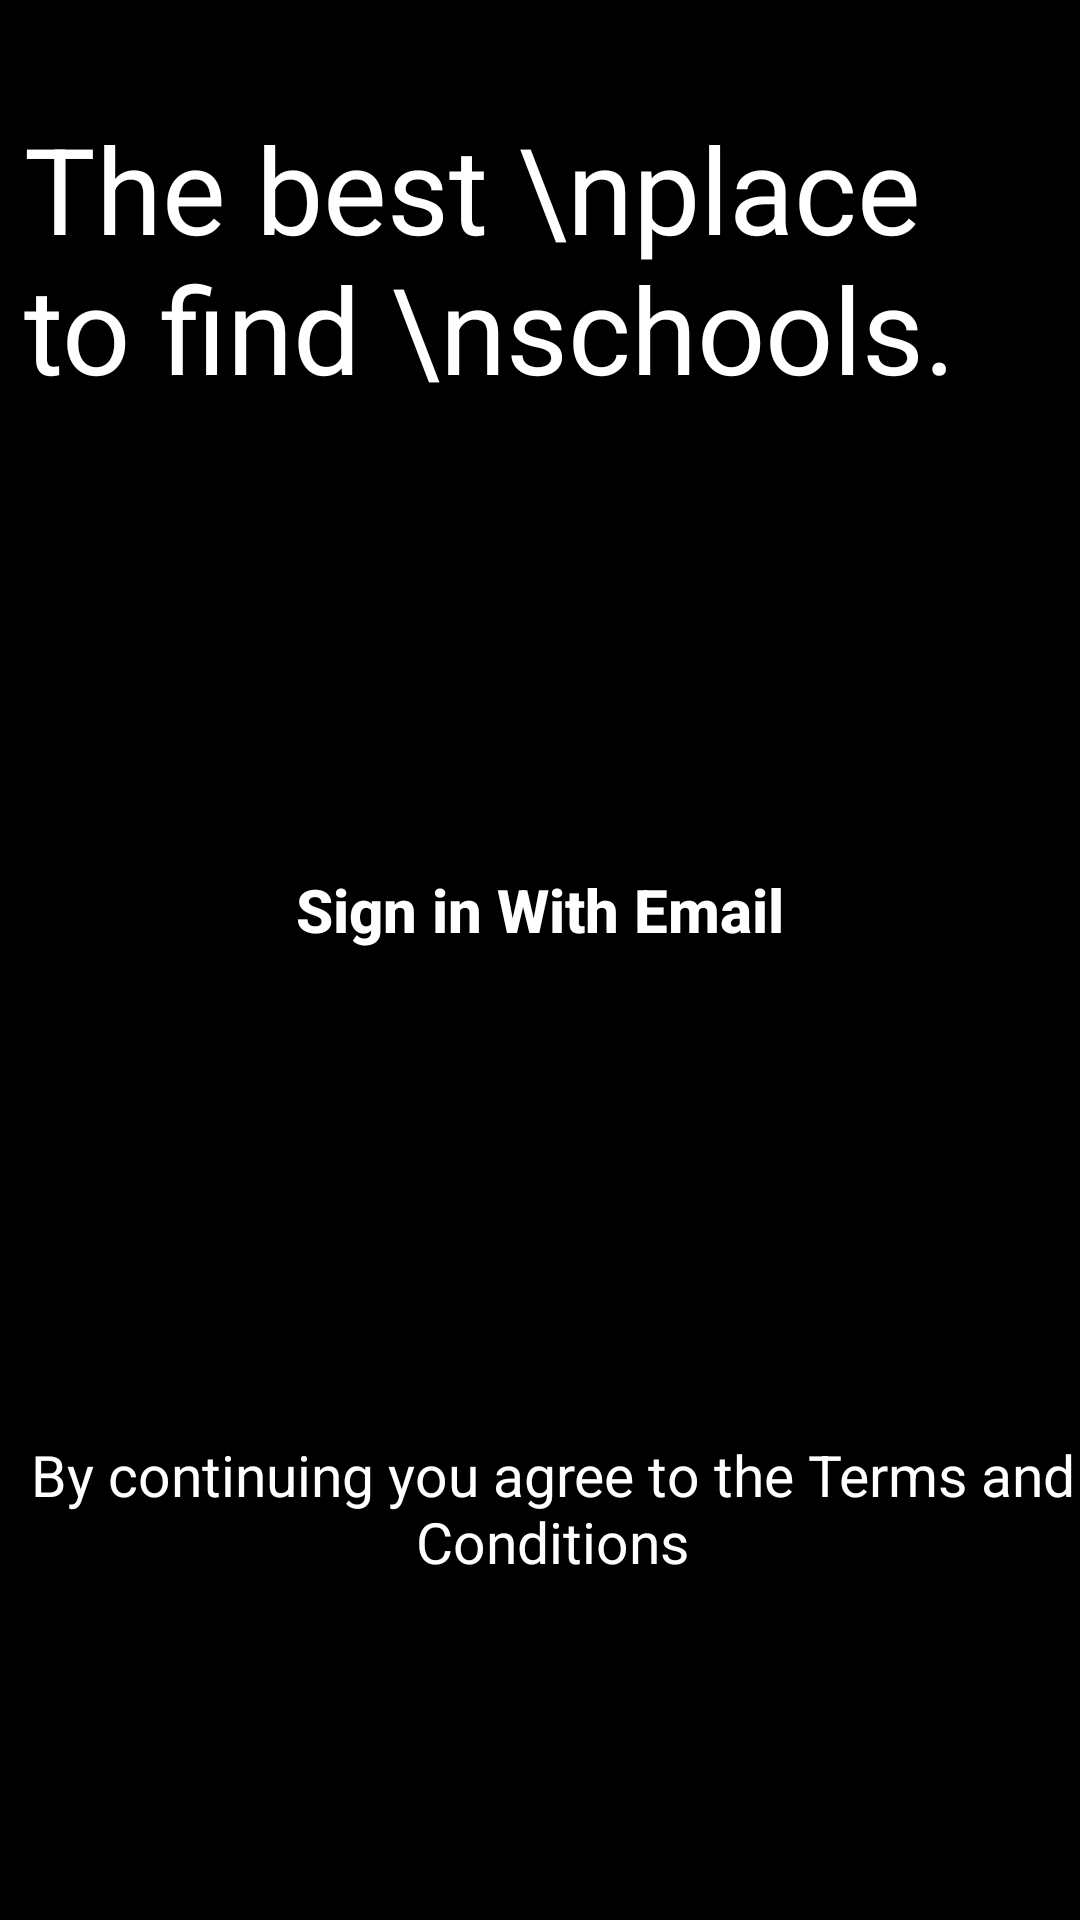

Android layout source for this screen:
<!-- AndroidManifest.xml: application theme Theme.DiscoverSkool -->
<!-- res/layout/activity_main.xml -->
<?xml version="1.0" encoding="utf-8"?>
<androidx.constraintlayout.widget.ConstraintLayout
    xmlns:android="http://schemas.android.com/apk/res/android"
    xmlns:app="http://schemas.android.com/apk/res-auto"
    xmlns:tools="http://schemas.android.com/tools"
    android:layout_width="match_parent"
    android:layout_height="match_parent"
    android:orientation="vertical"
    app:backgroundTint="@color/black"
    android:background="@color/black"
    tools:context=".Classes.MainActivity">

    <ImageView
        android:id="@+id/imageView"
        android:layout_width="0dp"
        android:layout_height="wrap_content"
        android:layout_marginStart="8dp"
        android:layout_marginTop="16dp"
        android:layout_marginEnd="8dp"
        app:layout_constraintEnd_toEndOf="parent"
        app:layout_constraintHorizontal_bias="1.0"
        app:layout_constraintStart_toStartOf="parent"
        app:layout_constraintTop_toTopOf="parent"
        app:srcCompat="@drawable/school" />

    <TextView
        android:id="@+id/textView"
        android:layout_width="0dp"
        android:layout_height="wrap_content"
        android:layout_marginStart="8dp"
        android:layout_marginTop="20dp"
        android:layout_marginEnd="8dp"
        android:text="The best \nplace to find \nschools."
        android:textColor="@color/white"
        android:textSize="40dp"
        app:layout_constraintEnd_toEndOf="parent"
        app:layout_constraintStart_toStartOf="parent"
        app:layout_constraintTop_toBottomOf="@+id/imageView" />

    <androidx.constraintlayout.widget.ConstraintLayout
        android:layout_width="0dp"
        android:layout_height="0dp"
        android:layout_marginTop="8dp"
        app:layout_constraintBottom_toBottomOf="parent"
        app:layout_constraintEnd_toEndOf="parent"
        app:layout_constraintStart_toStartOf="parent"
        app:layout_constraintTop_toBottomOf="@+id/textView">


        <androidx.appcompat.widget.AppCompatButton
            android:id="@+id/email_btn"
            android:layout_width="match_parent"
            android:layout_height="60dp"
            android:layout_marginStart="8dp"
            android:layout_marginTop="24dp"
            android:layout_marginEnd="8dp"
            android:background="@drawable/sign_back"
            android:gravity="center"
            android:text="Sign in With Email"
            android:textAllCaps="false"
            android:textColor="@color/white"
            android:textSize="20dp"
            android:textStyle="bold"
            app:layout_constraintBottom_toTopOf="@+id/textView2"
            app:layout_constraintEnd_toEndOf="parent"
            app:layout_constraintHorizontal_bias="0.501"
            app:layout_constraintStart_toStartOf="parent"
            app:layout_constraintTop_toTopOf="parent" />


        <TextView
            android:id="@+id/textView2"
            android:layout_width="0dp"
            android:layout_height="wrap_content"
            android:layout_marginStart="8dp"
            android:layout_marginTop="40dp"
            android:layout_marginBottom="8dp"
            android:text="By continuing you agree to the Terms and Conditions"
            android:textColor="@color/white"
            android:textSize="19dp"
            android:gravity="center"
            app:layout_constraintBottom_toBottomOf="parent"
            app:layout_constraintEnd_toEndOf="parent"
            app:layout_constraintStart_toStartOf="parent"
            app:layout_constraintTop_toBottomOf="@id/email_btn" />

    </androidx.constraintlayout.widget.ConstraintLayout>

</androidx.constraintlayout.widget.ConstraintLayout>
<!-- resources referenced by this layout -->
<resources>
  <style name="Theme.DiscoverSkool" parent="Theme.MaterialComponents.DayNight.NoActionBar">
          
          <item name="colorPrimary">@color/purple_500</item>
          <item name="colorPrimaryVariant">@color/purple_700</item>
          <item name="colorOnPrimary">@color/white</item>
          
          <item name="colorSecondary">@color/teal_200</item>
          <item name="colorSecondaryVariant">@color/black</item>
          <item name="colorOnSecondary">@color/black</item>
          
          <item name="android:statusBarColor" tools:targetApi="l">?attr/colorPrimaryVariant</item>
          
      </style>
  <!-- not gathered from this repository: default colours our renderer supplied (Android Studio template values) -->
  <color name="purple_500">#FF6200EE</color>
  <color name="purple_700">#FF3700B3</color>
  <color name="teal_200">#FF03DAC5</color>
  <color name="black">#FF000000</color>
  <color name="white">#FFFFFFFF</color>
</resources>
